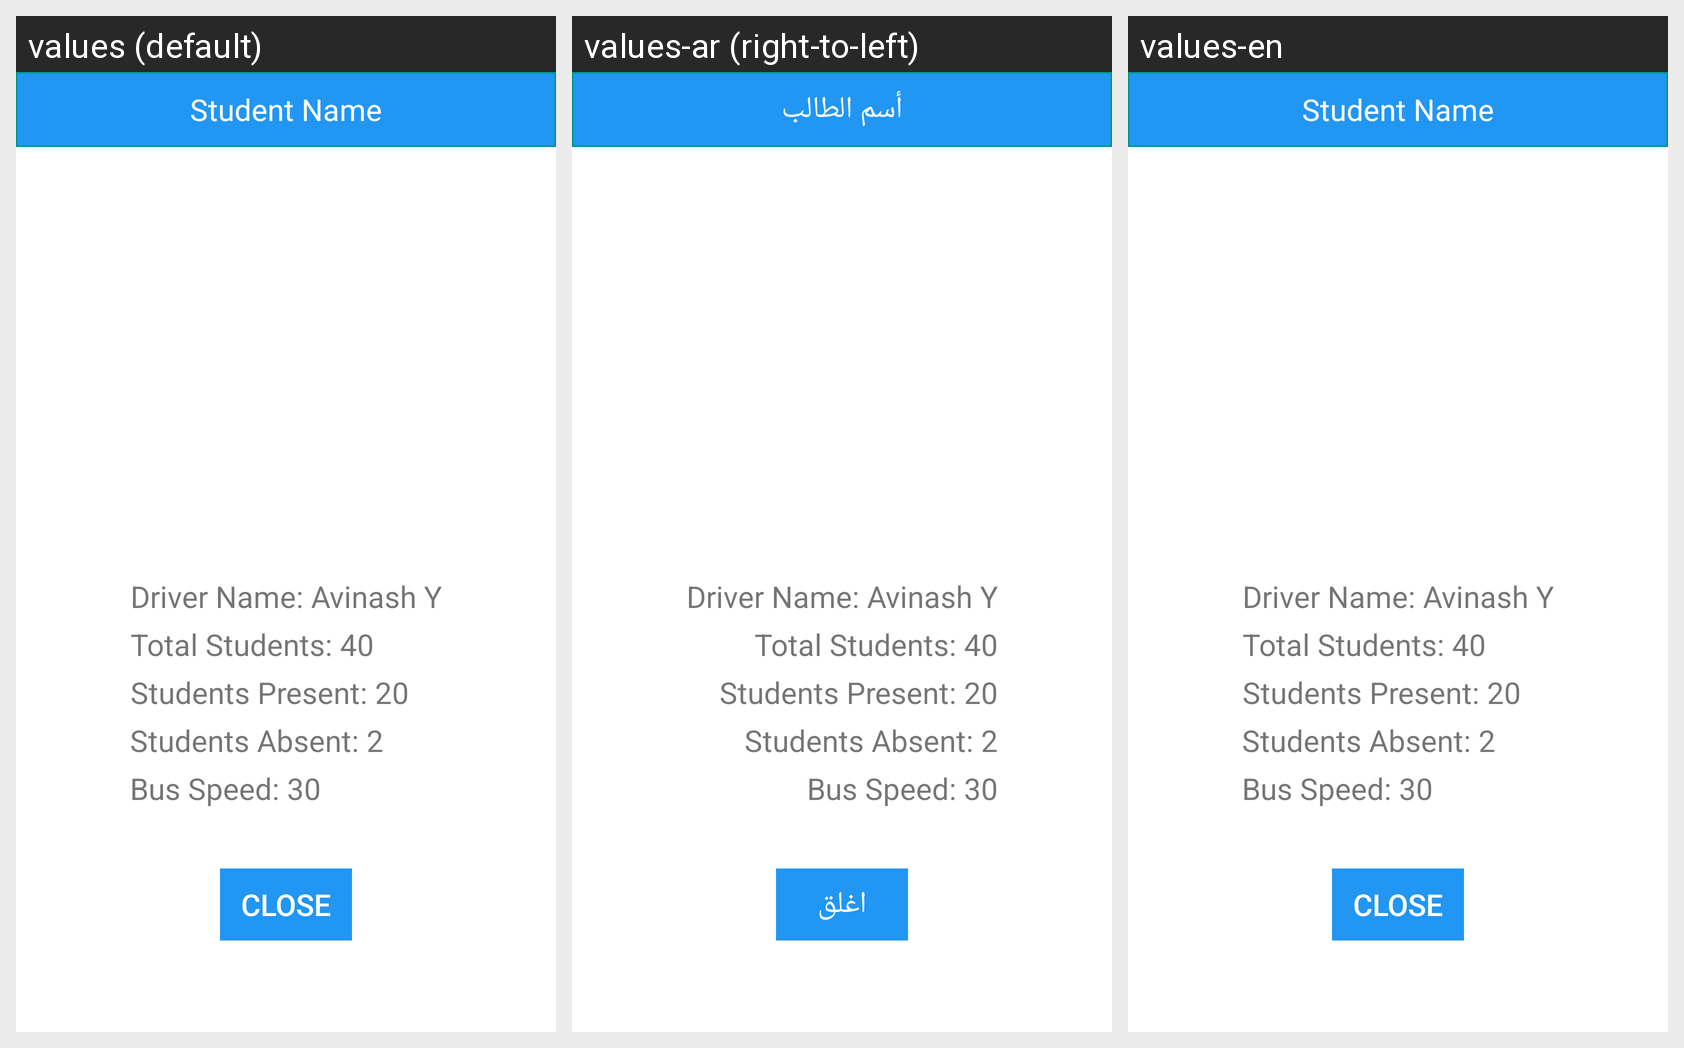

For this localized Android screen grid, give each drawn string resource with its value in every locale shown.
Android screen res/layout/screen_popup_hawkeye.xml rendered under 3 locales, left to right: values (default), values-ar (right-to-left), values-en. Device: Nexus 5 (rendered at 1080×1920; each locale shown at half size, 540×960, under a caption strip naming it); theme AppTheme.
Strings drawn on this screen, with the default value and each locale's value (text and hints the layout hard-codes, and strings that could not be matched under every locale, appear in the picture but are not listed):

stv_student_name
  values: Student Name
  values-ar: أسم الطالب
  values-en: Student Name

sb_close
  values: CLOSE
  values-ar: اغلق
  values-en: CLOSE
